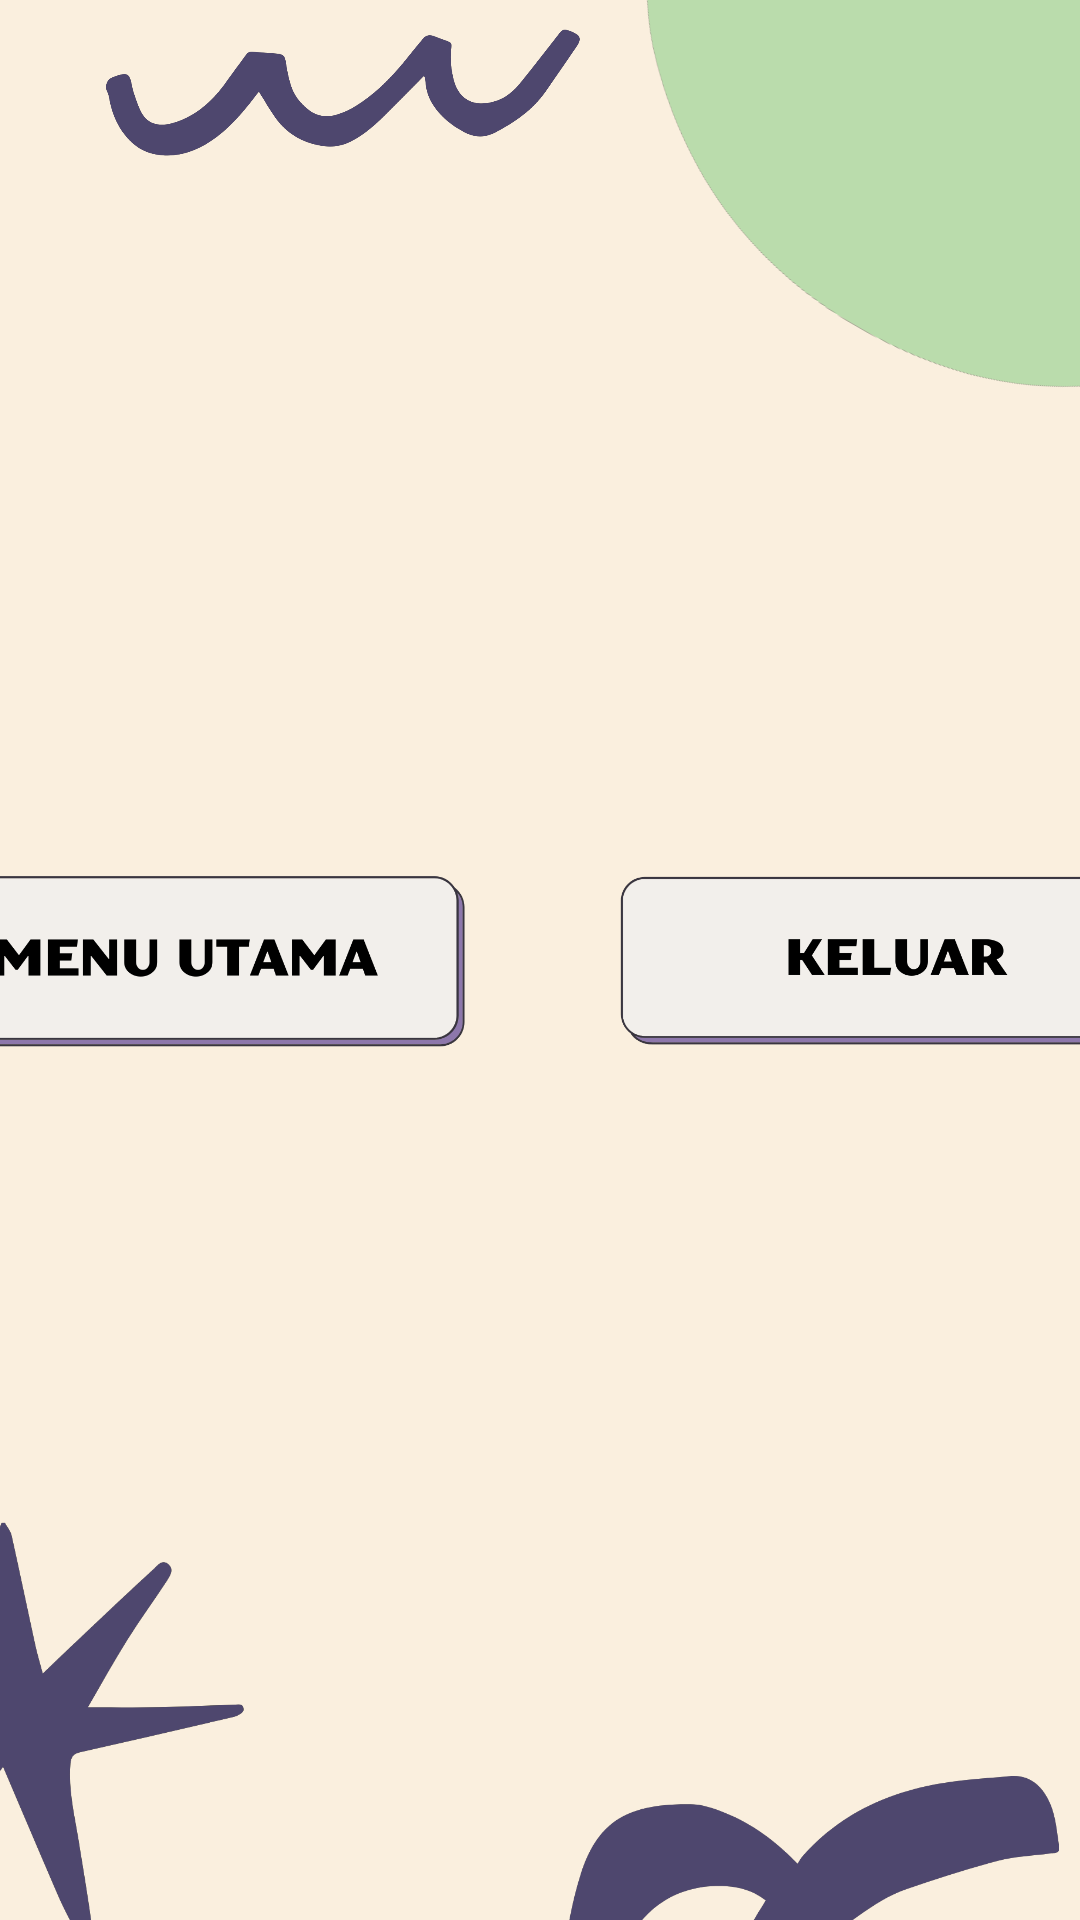

Produce the Android XML layout that renders to this screen, including the resource entries it uses.
<!-- AndroidManifest.xml: application theme Theme.MonopolyBerbelanja -->
<!-- res/layout/activity_main.xml -->
<?xml version="1.0" encoding="utf-8"?>
<androidx.constraintlayout.widget.ConstraintLayout xmlns:android="http://schemas.android.com/apk/res/android"
    xmlns:app="http://schemas.android.com/apk/res-auto"
    xmlns:tools="http://schemas.android.com/tools"
    android:layout_width="match_parent"
    android:layout_height="match_parent"
    android:background="#FAEFDE"
    tools:context=".MainActivity">

    <ImageView
        android:id="@+id/btn_start"
        style="?android:borderlessButtonStyle"
        android:layout_width="213dp"
        android:layout_height="88dp"
        android:clickable="true"
        android:contentDescription="@string/start"
        android:focusable="true"
        android:src="@drawable/menu"
        app:layout_constraintBottom_toBottomOf="parent"
        app:layout_constraintEnd_toStartOf="@+id/btn_exit"
        app:layout_constraintHorizontal_chainStyle="packed"
        app:layout_constraintStart_toStartOf="parent"
        app:layout_constraintTop_toTopOf="parent"
        app:layout_constraintVertical_chainStyle="packed" />

    <ImageView
        android:id="@+id/btn_exit"
        style="?android:borderlessButtonStyle"
        android:layout_width="213dp"
        android:layout_height="88dp"
        android:layout_marginStart="24dp"
        android:clickable="true"
        android:contentDescription="@string/exit"
        android:focusable="true"
        android:src="@drawable/keluar"
        app:layout_constraintBottom_toBottomOf="parent"
        app:layout_constraintEnd_toEndOf="parent"
        app:layout_constraintStart_toEndOf="@id/btn_start"
        app:layout_constraintTop_toTopOf="parent" />

    <ImageView
        android:id="@+id/imageView"
        android:layout_width="276dp"
        android:layout_height="199dp"
        android:layout_marginTop="-50dp"
        android:layout_marginEnd="-100dp"
        android:rotation="30"
        app:layout_constraintEnd_toEndOf="parent"
        app:layout_constraintTop_toTopOf="parent"
        app:srcCompat="@drawable/elemenkananatas" />

    <ImageView
        android:id="@+id/imageView2"
        android:layout_width="93dp"
        android:layout_height="134dp"
        android:layout_marginStart="-6dp"
        android:padding="0dp"
        app:layout_constraintBottom_toBottomOf="parent"
        app:layout_constraintStart_toStartOf="parent"
        app:srcCompat="@drawable/elemenkiribawah" />

    <ImageView
        android:id="@+id/imageView3"
        android:layout_width="214dp"
        android:layout_height="45dp"
        android:layout_marginStart="8dp"
        android:layout_marginTop="8dp"
        app:layout_constraintStart_toStartOf="parent"
        app:layout_constraintTop_toTopOf="parent"
        app:srcCompat="@drawable/elemenkiriatas" />

    <ImageView
        android:id="@+id/imageView4"
        android:layout_width="181dp"
        android:layout_height="110dp"
        android:layout_marginBottom="-60dp"
        app:layout_constraintBottom_toBottomOf="parent"
        app:layout_constraintEnd_toEndOf="parent"
        app:srcCompat="@drawable/elemenkananbawah" />

    <ImageView
        android:id="@+id/mute"
        android:layout_width="50dp"
        android:layout_height="50dp"
        android:layout_marginTop="32dp"
        android:layout_marginEnd="32dp"
        android:visibility="gone"
        tools:visibility="visible"
        android:src="@drawable/ic_baseline_volume_off_24"
        app:layout_constraintEnd_toEndOf="parent"
        app:layout_constraintTop_toTopOf="parent" />

    <ImageView
        android:id="@+id/play"
        android:layout_width="50dp"
        android:layout_height="50dp"
        android:layout_marginTop="32dp"
        android:layout_marginEnd="32dp"
        android:visibility="gone"
        android:src="@drawable/ic_baseline_volume_up_24"
        app:layout_constraintEnd_toEndOf="parent"
        app:layout_constraintTop_toTopOf="parent" />


</androidx.constraintlayout.widget.ConstraintLayout>
<!-- resources referenced by this layout -->
<resources>
  <!-- drawable elemenkananatas: png bitmap (drawable, 23061 bytes) -->
  <!-- drawable elemenkananbawah: png bitmap (drawable, 32632 bytes) -->
  <!-- drawable elemenkiriatas: png bitmap (drawable, 34432 bytes) -->
  <!-- drawable elemenkiribawah: png bitmap (drawable, 39040 bytes) -->
  <!-- drawable keluar: png bitmap (drawable, 23336 bytes) -->
  <!-- drawable menu: png bitmap (drawable, 26945 bytes) -->
  <string name="exit">exit</string>
  <string name="start">start</string>
  <style name="Theme.MonopolyBerbelanja" parent="Theme.MaterialComponents.DayNight.DarkActionBar">
          
          <item name="colorPrimary">@color/teal_200</item>
          <item name="colorPrimaryVariant">@color/teal_700</item>
          <item name="colorOnPrimary">@color/white</item>
          
          <item name="colorSecondary">@color/teal_200</item>
          <item name="colorSecondaryVariant">@color/teal_700</item>
          <item name="colorOnSecondary">@color/black</item>
          
          <item name="android:statusBarColor" tools:targetApi="l">?attr/colorPrimaryVariant</item>
          
      </style>
  <color name="teal_200">#FF03DAC5</color>
  <color name="teal_700">#FF018786</color>
  <color name="white">#FFFFFFFF</color>
  <color name="black">#FF000000</color>
</resources>
